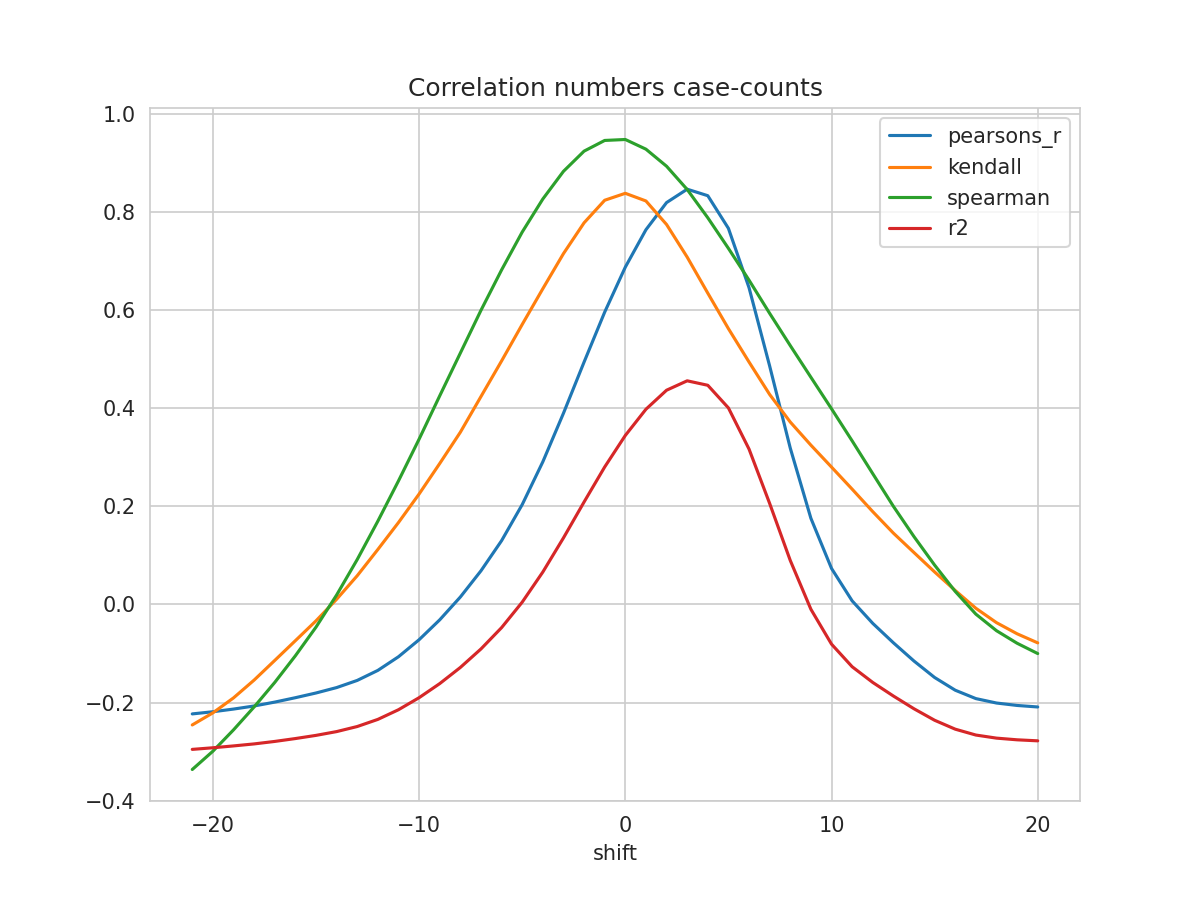

Values plotted in this chart, from the file beside it:
shift, N, pearsons_r, kendall, spearman, mse, explained_variance_score, r2, rmse
-21, 255, -0.2231, -0.2456, -0.3364, 1.163, -0.2744, -0.2954, 1.078
-20, 256, -0.2187, -0.2209, -0.2991, 1.157, -0.2715, -0.2921, 1.076
-19, 257, -0.2132, -0.1904, -0.2556, 1.151, -0.268, -0.2883, 1.073
-18, 258, -0.2069, -0.1541, -0.2088, 1.144, -0.2641, -0.2842, 1.069
-17, 259, -0.199, -0.1141, -0.1589, 1.135, -0.259, -0.2792, 1.066
-16, 260, -0.19, -0.07383, -0.1046, 1.127, -0.2532, -0.2733, 1.061
-15, 261, -0.1804, -0.03342, -0.04621, 1.117, -0.2468, -0.2668, 1.057
-14, 262, -0.1694, 0.01059, 0.01922, 1.107, -0.2393, -0.2591, 1.052
-13, 263, -0.1548, 0.05858, 0.09162, 1.094, -0.2291, -0.2488, 1.046
-12, 264, -0.1344, 0.1121, 0.1698, 1.078, -0.2148, -0.2342, 1.038
-11, 265, -0.1066, 0.167, 0.2518, 1.058, -0.1954, -0.2145, 1.028
-10, 266, -0.07189, 0.2251, 0.3369, 1.033, -0.1712, -0.19, 1.016
-9, 267, -0.03136, 0.2872, 0.4252, 1.005, -0.1429, -0.1613, 1.003
-8, 268, 0.01514, 0.351, 0.5123, 0.9736, -0.1105, -0.1284, 0.9867
-7, 269, 0.06856, 0.4237, 0.5994, 0.9383, -0.0734, -0.09071, 0.9686
-6, 269, 0.13, 0.4962, 0.6817, 0.9013, -0.03063, -0.04723, 0.9494
-5, 269, 0.2035, 0.5706, 0.7589, 0.857, 0.02056, 0.004686, 0.9257
-4, 269, 0.2907, 0.6434, 0.8262, 0.8044, 0.08124, 0.0661, 0.8969
-3, 269, 0.3896, 0.7149, 0.8826, 0.7449, 0.15, 0.1356, 0.8631
-2, 269, 0.4939, 0.7777, 0.9238, 0.6821, 0.2226, 0.2088, 0.8259
-1, 269, 0.5957, 0.8237, 0.9456, 0.6208, 0.2933, 0.2802, 0.7879
0, 269, 0.6874, 0.8379, 0.9475, 0.5657, 0.357, 0.3444, 0.7521
1, 269, 0.7636, 0.8223, 0.9278, 0.5199, 0.4099, 0.3978, 0.7211
2, 269, 0.819, 0.7743, 0.893, 0.4867, 0.4482, 0.4366, 0.6977
3, 269, 0.8462, 0.7079, 0.8457, 0.4705, 0.4671, 0.4557, 0.6859
4, 269, 0.833, 0.6344, 0.788, 0.4786, 0.4578, 0.4466, 0.6918
5, 269, 0.7664, 0.5621, 0.7257, 0.5186, 0.4116, 0.4005, 0.7201
6, 269, 0.6455, 0.494, 0.6608, 0.5913, 0.3276, 0.3166, 0.769
7, 269, 0.4859, 0.4279, 0.5932, 0.6871, 0.2168, 0.2058, 0.8289
8, 269, 0.3186, 0.3717, 0.5275, 0.7874, 0.1007, 0.08958, 0.8874
9, 269, 0.1755, 0.3246, 0.463, 0.8731, 0.001367, -0.009824, 0.9344
10, 269, 0.07341, 0.2799, 0.3987, 0.9342, -0.06958, -0.08088, 0.9665
11, 269, 0.007317, 0.235, 0.3334, 0.9736, -0.1155, -0.1269, 0.9867
12, 269, -0.03856, 0.1891, 0.2665, 1.001, -0.1474, -0.159, 1
13, 269, -0.07811, 0.1454, 0.2, 1.024, -0.175, -0.1866, 1.012
14, 269, -0.1153, 0.1057, 0.1382, 1.046, -0.2009, -0.2126, 1.023
15, 269, -0.1489, 0.06622, 0.08016, 1.066, -0.2242, -0.236, 1.033
16, 269, -0.1748, 0.02836, 0.02652, 1.082, -0.2423, -0.2542, 1.04
17, 269, -0.1919, -0.007775, -0.01976, 1.092, -0.2542, -0.2661, 1.045
18, 269, -0.2009, -0.03708, -0.05348, 1.097, -0.2605, -0.2724, 1.048
19, 269, -0.2058, -0.05979, -0.07908, 1.1, -0.2639, -0.2759, 1.049
20, 269, -0.2089, -0.0783, -0.1001, 1.102, -0.2661, -0.2779, 1.05
